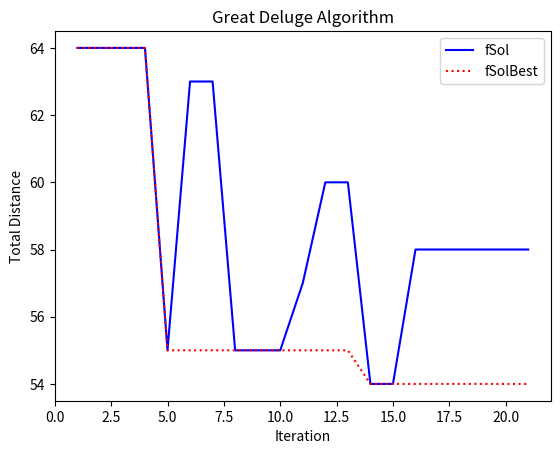

Reproduce this figure in Python.
#!/usr/bin/env python
# coding: utf-8

import random
import matplotlib.pyplot as plt

cities = ['A', 'B', 'C', 'E', 'M', 'S']

# Represent the Graph as a dictionary of dictionaries
A = {'A':0, 'B':10, 'C':15, 'E':14, 'M':11, 'S':10}
B = {'A':10, 'B':0, 'C':8, 'E':13 ,'M':15 ,'S':9}
C = {'A':15, 'B':8, 'C':0, 'E':11,'M':16,'S':10}
E = {'A':14, 'B':13, 'C':11, 'E':0,'M':9,'S':6}
M = {'A':11, 'B':15, 'C':16, 'E':9,'M':0,'S':9}
S = {'A':10, 'B':9, 'C':10, 'E':6,'M':9,'S':0}
Graph = {'A':A, 'B':B, 'C':C, 'E':E, 'M':M, 'S':S}

# Minimisation problem
# Initialization
MaxIter = 20
EstQuality = 60 # assume the shortest distance possible is 60 

# Compute the total distance travelled to complete a cycle
# start from a city and visit every city and return to the same city
# Input: A path e.g. C-A-M-S-B-E as a list
def total_distance(path):
    distance = 0
    for i in range(1, len(path)):
        # add the distance between two adjacent cities
        distance += Graph.get(path[i-1]).get(path[i])
    
    # finally add the distance to come back to the first city from the last city
    distance += Graph.get(path[i]).get(path[0])
    return distance

# swap neighbourhood structure
# Given a path, two randomly chosen cities are swapped 
def swap_neighbour(path):
    two_cities = random.sample(path, 2)
    # find the position of the two cities in the path
    pos_city1 = path.index(two_cities[0])
    pos_city2 = path.index(two_cities[1])
    
    # Now swap the two cities in the path
    new_path = list(path)
    new_path[pos_city1] = two_cities[1]
    new_path[pos_city2] = two_cities[0]
    
    return new_path


# Initial solution construction phase
# Generate an initial solution at random
# Note that the solution is represented as a sequence of cities (a path not a cycle)
sol = random.sample(cities, 6)
fsol = total_distance(sol)
solbest = sol
fsolbest = fsol
LEVEL = fsol
UP = (LEVEL - EstQuality)/MaxIter

# keep a list of fsol and fsolbest for plotting
y_fsol = [fsol]
y_fsolbest = [fsolbest]
print("Iteration: 0, Best solution: " + '-'.join(solbest) + ", Best Fit: " + str(fsolbest))


# Improvement phase
for iteration in range(MaxIter):
    # generate a new solution by a swap neighbourhood structure
    new_sol = swap_neighbour(sol)
    f_new_sol = total_distance(new_sol)
    
    if f_new_sol < fsolbest:
        solbest = new_sol
        fsolbest = f_new_sol
    
    if f_new_sol < LEVEL:
        sol = new_sol
        fsol = f_new_sol
    
    # Add to the list for plotting
    y_fsol.append(fsol)
    y_fsolbest.append(fsolbest)

    print("Iteration: " + str(iteration+1) + ", Best solution: " + '-'.join(solbest) + ", Best Fit: " + str(fsolbest))
        
    LEVEL -= UP


print("Best solution: " + '-'.join(solbest))
print("Shortest Distance: " + str(fsolbest))


# Plotting in matplotlib
x = range(1, MaxIter+2)
plt.plot(x, y_fsol, 'b', label='fSol')
plt.plot(x, y_fsolbest, ':r', label='fSolBest')
plt.xlabel('Iteration')
plt.ylabel('Total Distance')
plt.title('Great Deluge Algorithm')
plt.legend()
plt.show()
